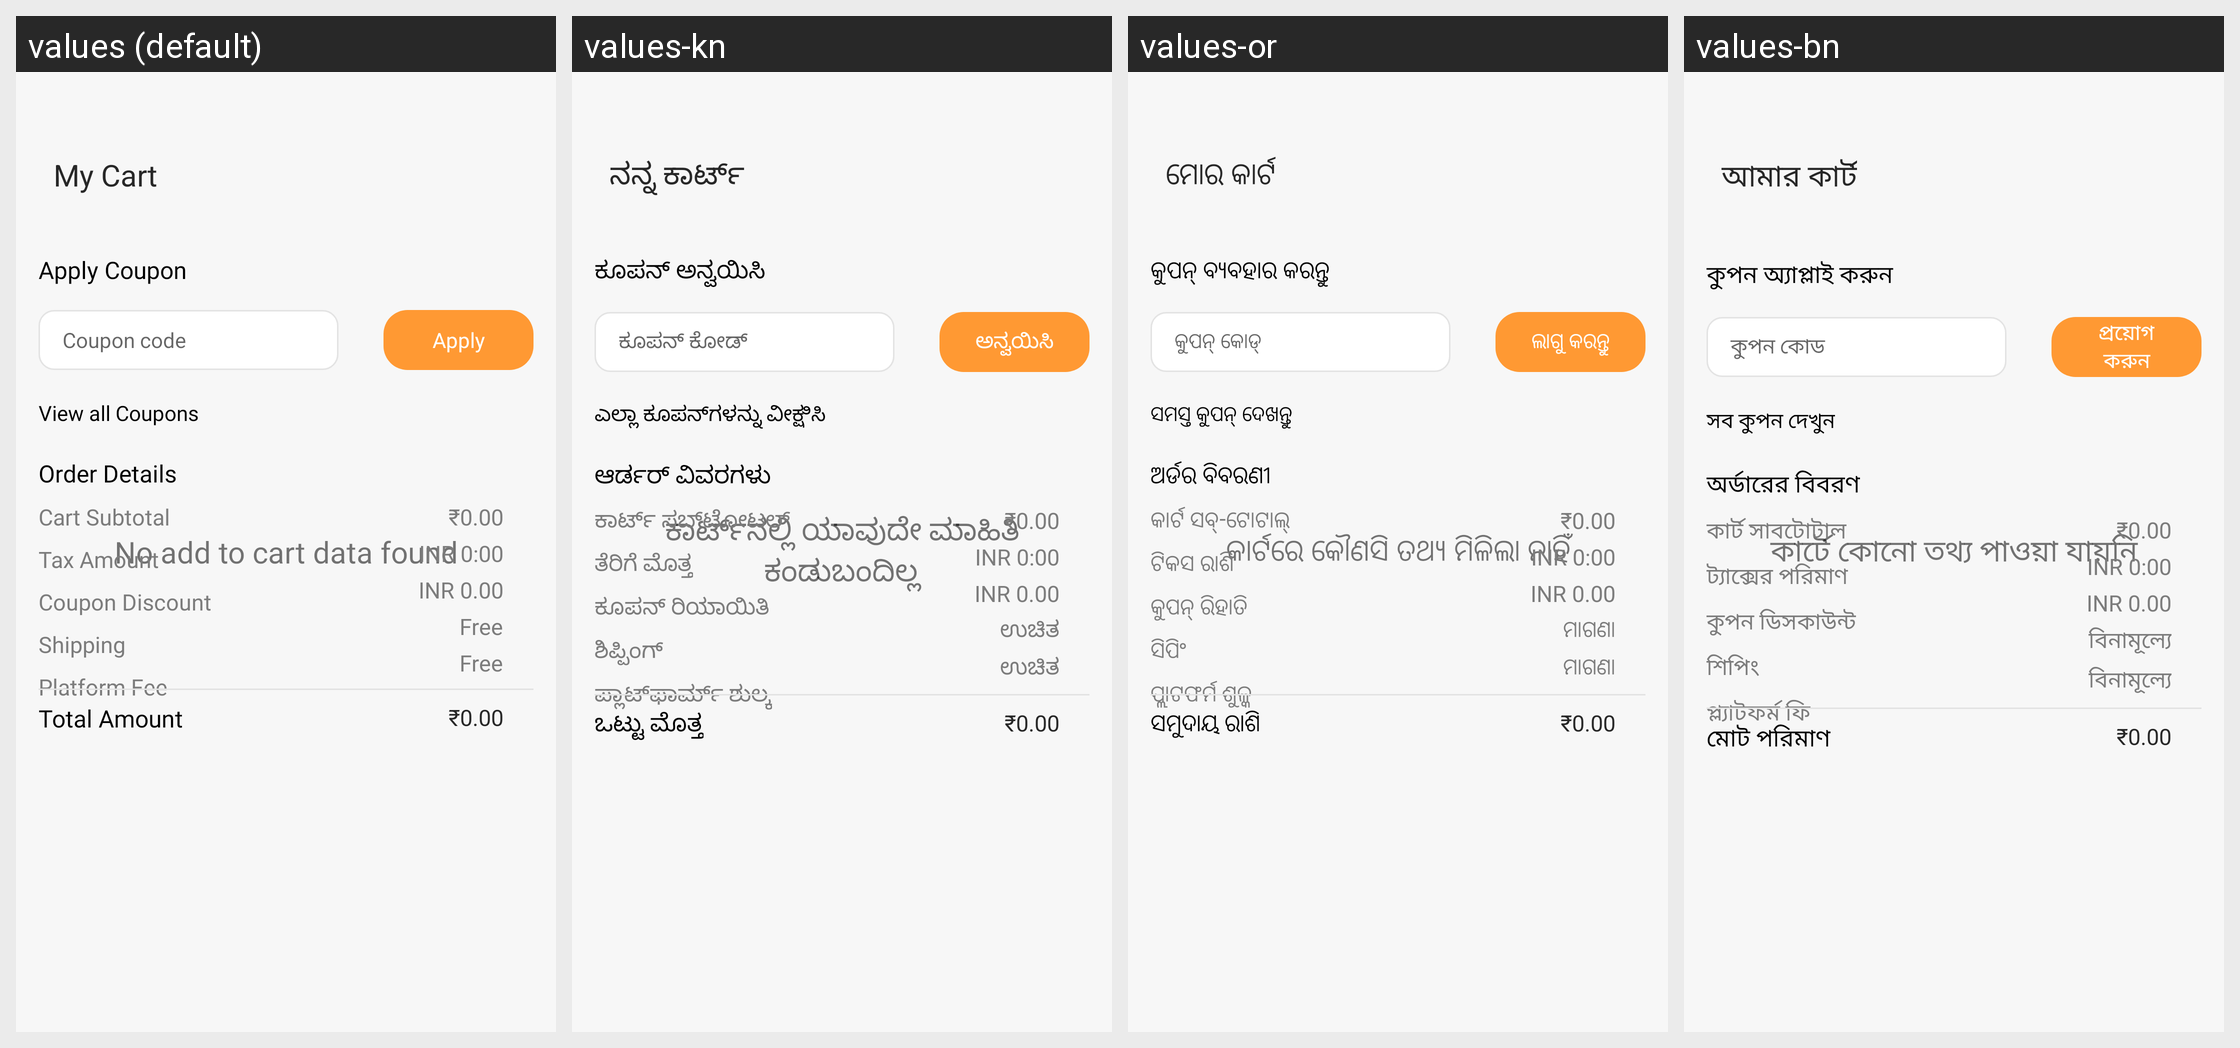

The Android screen above is rendered under several locales of the same app. Produce the string resources it draws, with the default and per-locale values.
Android screen res/layout/fragment_bag.xml rendered under 4 locales, left to right: values (default), values-kn, values-or, values-bn. Device: Nexus 5 (rendered at 1080×1920; each locale shown at half size, 540×960, under a caption strip naming it); theme Theme.ADHYATMAH.
Other locales in the repository, not shown: values-gu, values-hi, values-ml, values-mr, values-ta, values-te.
Strings drawn on this screen, with the default value and each locale's value (text and hints the layout hard-codes, and strings that could not be matched under every locale, appear in the picture but are not listed):

no_add_to_cart_data_found
  values: No add to cart data found
  values-kn: ಕಾರ್ಟ್‌ನಲ್ಲಿ ಯಾವುದೇ ಮಾಹಿತಿ ಕಂಡುಬಂದಿಲ್ಲ
  values-or: କାର୍ଟରେ କୌଣସି ତଥ୍ୟ ମିଳିଲା ନାହିଁ
  values-bn: কার্টে কোনো তথ্য পাওয়া যায়নি

my_cart
  values: My Cart
  values-kn: ನನ್ನ ಕಾರ್ಟ್
  values-or: ମୋର କାର୍ଟ
  values-bn: আমার কার্ট

apply_coupon
  values: Apply Coupon
  values-kn: ಕೂಪನ್ ಅನ್ವಯಿಸಿ
  values-or: କୁପନ୍ ବ୍ୟବହାର କରନ୍ତୁ
  values-bn: কুপন অ্যাপ্লাই করুন

coupon_code
  values: Coupon code
  values-kn: ಕೂಪನ್ ಕೋಡ್
  values-or: କୁପନ୍ କୋଡ୍
  values-bn: কুপন কোড

apply
  values: Apply
  values-kn: ಅನ್ವಯಿಸಿ
  values-or: ଲାଗୁ କରନ୍ତୁ
  values-bn: প্রয়োগ করুন

view_all_coupons
  values: View all Coupons
  values-kn: ಎಲ್ಲಾ ಕೂಪನ್‌ಗಳನ್ನು ವೀಕ್ಷಿಸಿ
  values-or: ସମସ୍ତ କୁପନ୍ ଦେଖନ୍ତୁ
  values-bn: সব কুপন দেখুন

order_details
  values: Order Details
  values-kn: ಆರ್ಡರ್ ವಿವರಗಳು
  values-or: ଅର୍ଡର ବିବରଣୀ
  values-bn: অর্ডারের বিবরণ

cart_subtotal
  values: Cart Subtotal
  values-kn: ಕಾರ್ಟ್ ಸಬ್‌ಟೋಟಲ್
  values-or: କାର୍ଟ ସବ୍-ଟୋଟାଲ୍
  values-bn: কার্ট সাবটোটাল

tax_amount
  values: Tax Amount
  values-kn: ತೆರಿಗೆ ಮೊತ್ತ
  values-or: ଟିକସ ରାଶି
  values-bn: ট্যাক্সের পরিমাণ

coupon_discount
  values: Coupon Discount
  values-kn: ಕೂಪನ್ ರಿಯಾಯಿತಿ
  values-or: କୁପନ୍ ରିହାତି
  values-bn: কুপন ডিসকাউন্ট

shipping
  values: Shipping
  values-kn: ಶಿಪ್ಪಿಂಗ್
  values-or: ସିପିଂ
  values-bn: শিপিং

free
  values: Free
  values-kn: ಉಚಿತ
  values-or: ମାଗଣା
  values-bn: বিনামূল্যে

platform_fee
  values: Platform Fee
  values-kn: ಪ್ಲಾಟ್‌ಫಾರ್ಮ್ ಶುಲ್ಕ
  values-or: ପ୍ଲାଟଫର୍ମ ଶୁଳ୍କ
  values-bn: প্ল্যাটফর্ম ফি

total_amount
  values: Total Amount
  values-kn: ಒಟ್ಟು ಮೊತ್ತ
  values-or: ସମୁଦାୟ ରାଶି
  values-bn: মোট পরিমাণ
